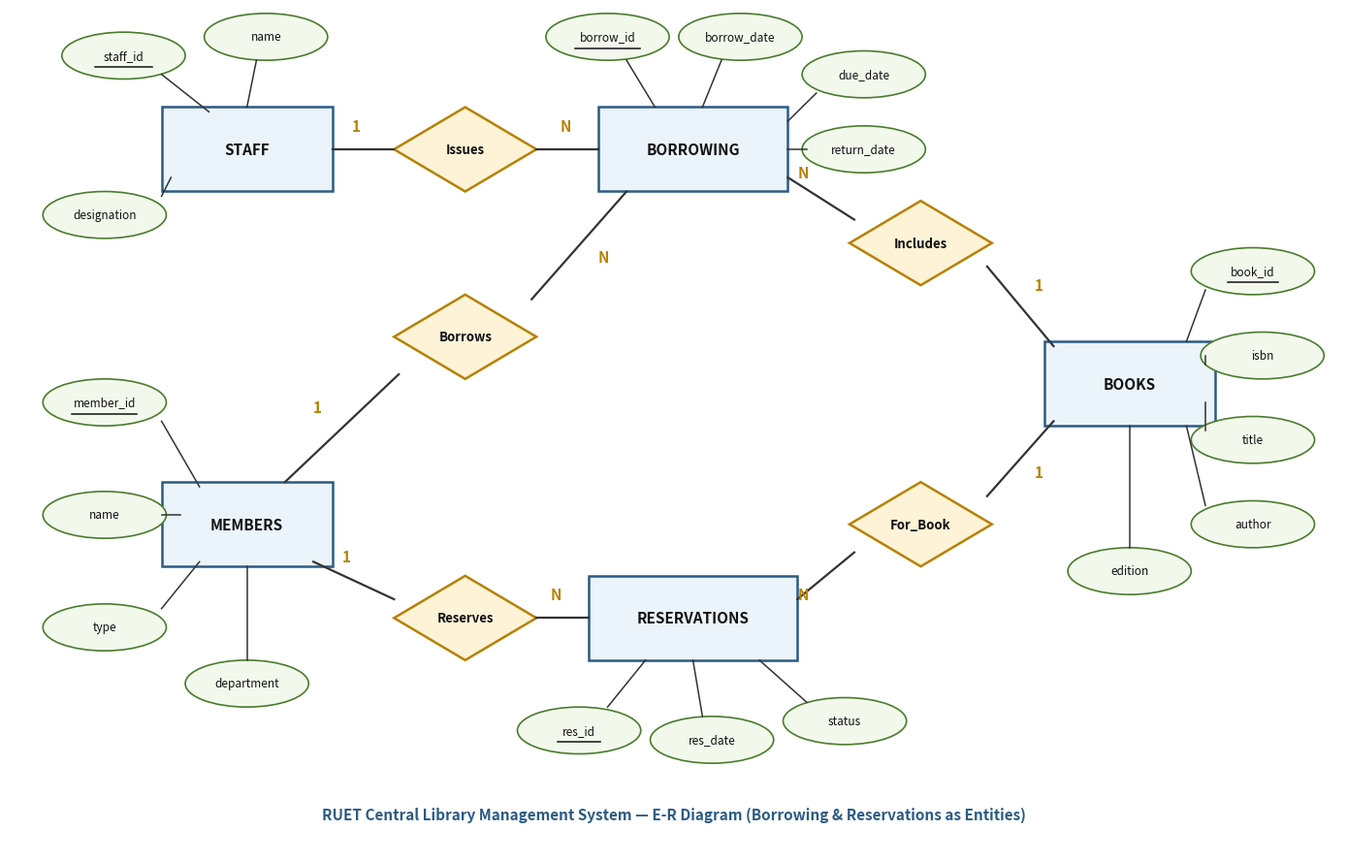

This figure's Python source: (Note: this script raises an exception after producing the figure.)
"""
Generates T02_2023_Q1a_ruet_library_er.jpg
Chen ER diagram for RUET Central Library Management System:
Entities:
- BOOKS
- MEMBERS
- STAFF
- BORROWING (modeled as entity with borrow_id, borrow_date, due_date)
- RESERVATIONS (modeled as entity with res_id, res_date, status)
"""

import matplotlib.pyplot as plt
import matplotlib.patches as patches
import numpy as np
import os

fig, ax = plt.subplots(figsize=(14, 9), dpi=200)
ax.set_xlim(0, 140)
ax.set_ylim(0, 90)
ax.axis('off')

entity_face = "#EBF3FB"
entity_edge = "#2B5B84"
rel_face = "#FEF3D6"
rel_edge = "#B78103"
attr_face = "#F2F9EC"
attr_edge = "#4A7C2C"
line_color = "#333333"

def draw_entity(x, y, w, h, text):
    rect = patches.FancyBboxPatch((x - w/2, y - h/2), w, h, boxstyle="square,pad=0",
                                  facecolor=entity_face, edgecolor=entity_edge, linewidth=1.8)
    ax.add_patch(rect)
    ax.text(x, y, text, ha='center', va='center', fontsize=11, fontweight='bold', color='#111111')

def draw_relationship(x, y, w, h, text):
    pts = np.array([[x, y + h/2], [x + w/2, y], [x, y - h/2], [x - w/2, y]])
    poly = patches.Polygon(pts, facecolor=rel_face, edgecolor=rel_edge, linewidth=1.8)
    ax.add_patch(poly)
    ax.text(x, y, text, ha='center', va='center', fontsize=9.5, fontweight='bold', color='#111111')

def draw_attribute(x, y, w, h, text, is_pk=False):
    ell = patches.Ellipse((x, y), w, h, facecolor=attr_face, edgecolor=attr_edge, linewidth=1.2)
    ax.add_patch(ell)
    ax.text(x, y, text, ha='center', va='center', fontsize=8.5, color='#111111')
    if is_pk:
        ax.plot([x - len(text)*0.38, x + len(text)*0.38], [y - 1.2, y - 1.2], color='#111111', linewidth=1.1)

# Placement layout:
# Top row: STAFF (x=25, y=75), BORROWING (x=70, y=75), BOOKS (x=115, y=50)
# Middle row: MEMBERS (x=25, y=35)
# Bottom row: RESERVATIONS (x=70, y=25)

draw_entity(25, 75, 18, 9, "STAFF")
draw_relationship(48, 75, 15, 9, "Issues")
draw_entity(72, 75, 20, 9, "BORROWING")
draw_relationship(96, 65, 15, 9, "Includes")
draw_entity(118, 50, 18, 9, "BOOKS")

draw_entity(25, 35, 18, 9, "MEMBERS")
draw_relationship(48, 55, 15, 9, "Borrows")

draw_relationship(48, 25, 15, 9, "Reserves")
draw_entity(72, 25, 22, 9, "RESERVATIONS")
draw_relationship(96, 35, 15, 9, "For_Book")

# Connectors and cardinalities:
# 1. STAFF - Issues - BORROWING (1:N)
ax.plot([34, 40.5], [75, 75], color=line_color, linewidth=1.6)
ax.text(36, 77, "1", fontsize=11, fontweight='bold', color='#B78103')
ax.plot([55.5, 62], [75, 75], color=line_color, linewidth=1.6)
ax.text(58, 77, "N", fontsize=11, fontweight='bold', color='#B78103')

# 2. MEMBERS - Borrows - BORROWING (1:N)
ax.plot([29, 41], [39.5, 51], color=line_color, linewidth=1.6)
ax.text(32, 47, "1", fontsize=11, fontweight='bold', color='#B78103')
ax.plot([55, 65], [59, 70.5], color=line_color, linewidth=1.6)
ax.text(62, 63, "N", fontsize=11, fontweight='bold', color='#B78103')

# 3. BORROWING - Includes - BOOKS (N:1)
ax.plot([82, 89], [72, 67.5], color=line_color, linewidth=1.6)
ax.text(83, 72, "N", fontsize=11, fontweight='bold', color='#B78103')
ax.plot([103, 110], [62.5, 54], color=line_color, linewidth=1.6)
ax.text(108, 60, "1", fontsize=11, fontweight='bold', color='#B78103')

# 4. MEMBERS - Reserves - RESERVATIONS (1:N)
ax.plot([32, 40.5], [31, 27], color=line_color, linewidth=1.6)
ax.text(35, 31, "1", fontsize=11, fontweight='bold', color='#B78103')
ax.plot([55.5, 61], [25, 25], color=line_color, linewidth=1.6)
ax.text(57, 27, "N", fontsize=11, fontweight='bold', color='#B78103')

# 5. RESERVATIONS - For_Book - BOOKS (N:1)
ax.plot([83, 89], [27, 32], color=line_color, linewidth=1.6)
ax.text(83, 27, "N", fontsize=11, fontweight='bold', color='#B78103')
ax.plot([103, 110], [38, 46], color=line_color, linewidth=1.6)
ax.text(108, 40, "1", fontsize=11, fontweight='bold', color='#B78103')

# Attributes:
# STAFF
draw_attribute(12, 85, 13, 5, "staff_id", is_pk=True)
draw_attribute(27, 87, 13, 5, "name")
draw_attribute(10, 68, 13, 5, "designation")
ax.plot([16, 21], [83, 79], color=line_color, linewidth=1.1)
ax.plot([26, 25], [84.5, 79.5], color=line_color, linewidth=1.1)
ax.plot([16, 17], [70, 72], color=line_color, linewidth=1.1)

# MEMBERS
draw_attribute(10, 48, 13, 5, "member_id", is_pk=True)
draw_attribute(10, 36, 13, 5, "name")
draw_attribute(10, 24, 13, 5, "type")
draw_attribute(25, 18, 13, 5, "department")
ax.plot([16, 20], [46, 39], color=line_color, linewidth=1.1)
ax.plot([16, 18], [36, 36], color=line_color, linewidth=1.1)
ax.plot([16, 20], [26, 31], color=line_color, linewidth=1.1)
ax.plot([25, 25], [20.5, 30.5], color=line_color, linewidth=1.1)

# BORROWING (modeled as entity per question prompt)
draw_attribute(63, 87, 13, 5, "borrow_id", is_pk=True)
draw_attribute(77, 87, 13, 5, "borrow_date")
draw_attribute(90, 83, 13, 5, "due_date")
draw_attribute(90, 75, 13, 5, "return_date")
ax.plot([65, 68], [84.5, 79.5], color=line_color, linewidth=1.1)
ax.plot([75, 73], [84.5, 79.5], color=line_color, linewidth=1.1)
ax.plot([85, 82], [81, 78], color=line_color, linewidth=1.1)
ax.plot([84, 82], [75, 75], color=line_color, linewidth=1.1)

# RESERVATIONS (modeled as entity per question prompt)
draw_attribute(60, 13, 13, 5, "res_id", is_pk=True)
draw_attribute(74, 12, 13, 5, "res_date")
draw_attribute(88, 14, 13, 5, "status")
ax.plot([63, 67], [15.5, 20.5], color=line_color, linewidth=1.1)
ax.plot([73, 72], [14.5, 20.5], color=line_color, linewidth=1.1)
ax.plot([84, 79], [16, 20.5], color=line_color, linewidth=1.1)

# BOOKS
draw_attribute(131, 62, 13, 5, "book_id", is_pk=True)
draw_attribute(132, 53, 13, 5, "isbn")
draw_attribute(131, 44, 13, 5, "title")
draw_attribute(131, 35, 13, 5, "author")
draw_attribute(118, 30, 13, 5, "edition")
ax.plot([126, 124], [60, 54.5], color=line_color, linewidth=1.1)
ax.plot([126, 126], [53, 52], color=line_color, linewidth=1.1)
ax.plot([126, 126], [45, 48], color=line_color, linewidth=1.1)
ax.plot([126, 124], [37, 45.5], color=line_color, linewidth=1.1)
ax.plot([118, 118], [32.5, 45.5], color=line_color, linewidth=1.1)

ax.text(70, 4, "RUET Central Library Management System — E-R Diagram (Borrowing & Reservations as Entities)",
        ha='center', va='center', fontsize=11, fontweight='bold', color='#2B5B84')

plt.tight_layout()
out_dir_exam = "Topicwise_answers_exam_style/diagrams"
out_dir_exp = "Topicwise_answers_explaination/diagrams"

out_file_exam = os.path.join(out_dir_exam, "T02_2023_Q1a_ruet_library_er.jpg")
out_file_exp = os.path.join(out_dir_exp, "T02_2023_Q1a_ruet_library_er.jpg")

plt.savefig(out_file_exam, dpi=200, bbox_inches='tight', pad_inches=0.1)
plt.savefig(out_file_exp, dpi=200, bbox_inches='tight', pad_inches=0.1)
plt.close()
print("Saved T02_2023_Q1a_ruet_library_er.jpg")
